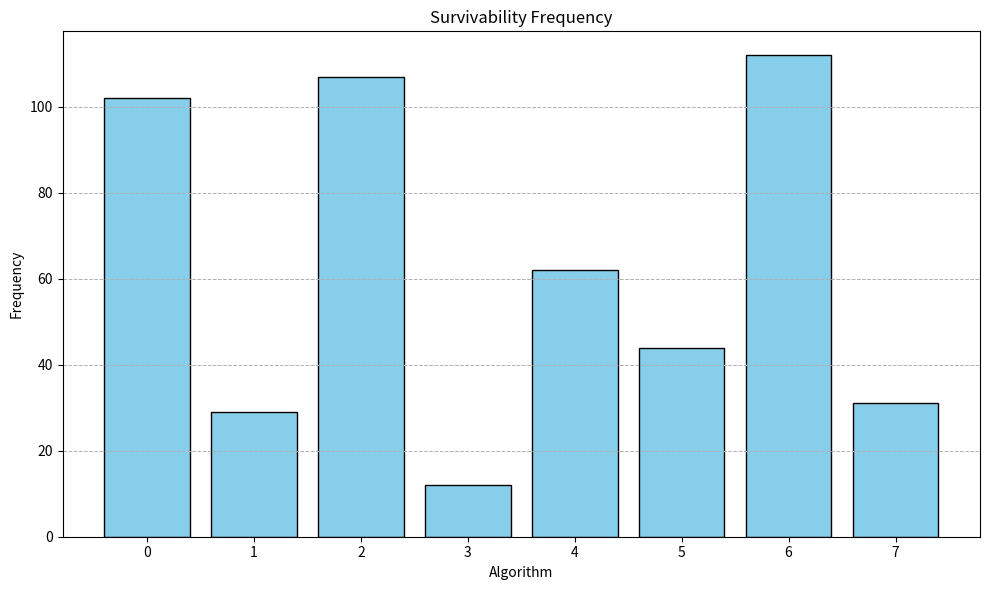

Write Python code to recreate this figure.
#Generated by Chat GPT-4.

import matplotlib.pyplot as plt
from collections import Counter

# Data
data = [1, 2, 2, 4, 5, 2, 7, 8, 9, 2, 11, 12, 13, 14, 15, 16, 16, 2, 2, 4, 4, 2, 2, 8, 8, 2, 2, 12, 12, 14, 14, 32, 33, 34, 34, 36, 37, 2, 2, 40, 41, 2, 43, 44, 13, 14, 15, 32, 32, 34, 34, 32, 32, 34, 34, 56, 56, 34, 34, 56, 61, 14, 14, 64, 65, 2, 67, 68, 69, 70, 71, 72, 73, 74, 75, 76, 77, 78, 79, 16, 16, 2, 2, 4, 4, 2, 2, 8, 8, 2, 2, 12, 12, 14, 14, 96, 97, 34, 34, 100, 101, 2, 103, 104, 105, 106, 107, 76, 109, 14, 14, 32, 32, 34, 34, 32, 32, 34, 34, 56, 56, 42, 42, 56, 56, 42, 2, 128, 128, 130, 130, 128, 128, 130, 130, 128, 128, 128, 130, 128, 128, 128, 130, 128, 128, 130, 130, 128, 128, 130, 130, 160, 160, 162, 162, 128, 160, 162, 162, 128, 169, 162, 162, 128, 128, 130, 162, 160, 160, 162, 162, 160, 160, 162, 162, 160, 160, 170, 170, 160, 160, 162, 162, 128, 128, 130, 130, 128, 128, 130, 130, 128, 128, 130, 130, 128, 128, 160, 160, 162, 162, 160, 229, 162, 162, 232, 233, 162, 170, 128, 128, 130, 162, 160, 160, 162, 162, 160, 160, 162, 162, 160, 160, 170, 162, 160, 160, 162, 162]


def count_on_bin_digits(numbers):
    bin_digit_count = Counter()
    for number in numbers:
        bin_rep = bin(number)[2:]  # Convert to binary and remove '0b' prefix
        for i, digit in enumerate(reversed(bin_rep), 1):  # Start counting positions from 1
            if digit == '1':
                bin_digit_count[i] += 1  # Increment count of the position if digit is '1'
    return bin_digit_count

bin_digit_frequency = count_on_bin_digits(data)

positions, frequencies = zip(*sorted(bin_digit_frequency.items()))
positions = [8 - p for p in positions]
plt.figure(figsize=(10, 6))
plt.bar(positions, frequencies, color='skyblue', edgecolor='black')
plt.xlabel('Algorithm')
plt.ylabel('Frequency')
plt.title('Survivability Frequency')
plt.xticks(positions)
plt.grid(axis='y', linestyle='--', linewidth=0.7)
plt.tight_layout()
plt.show()